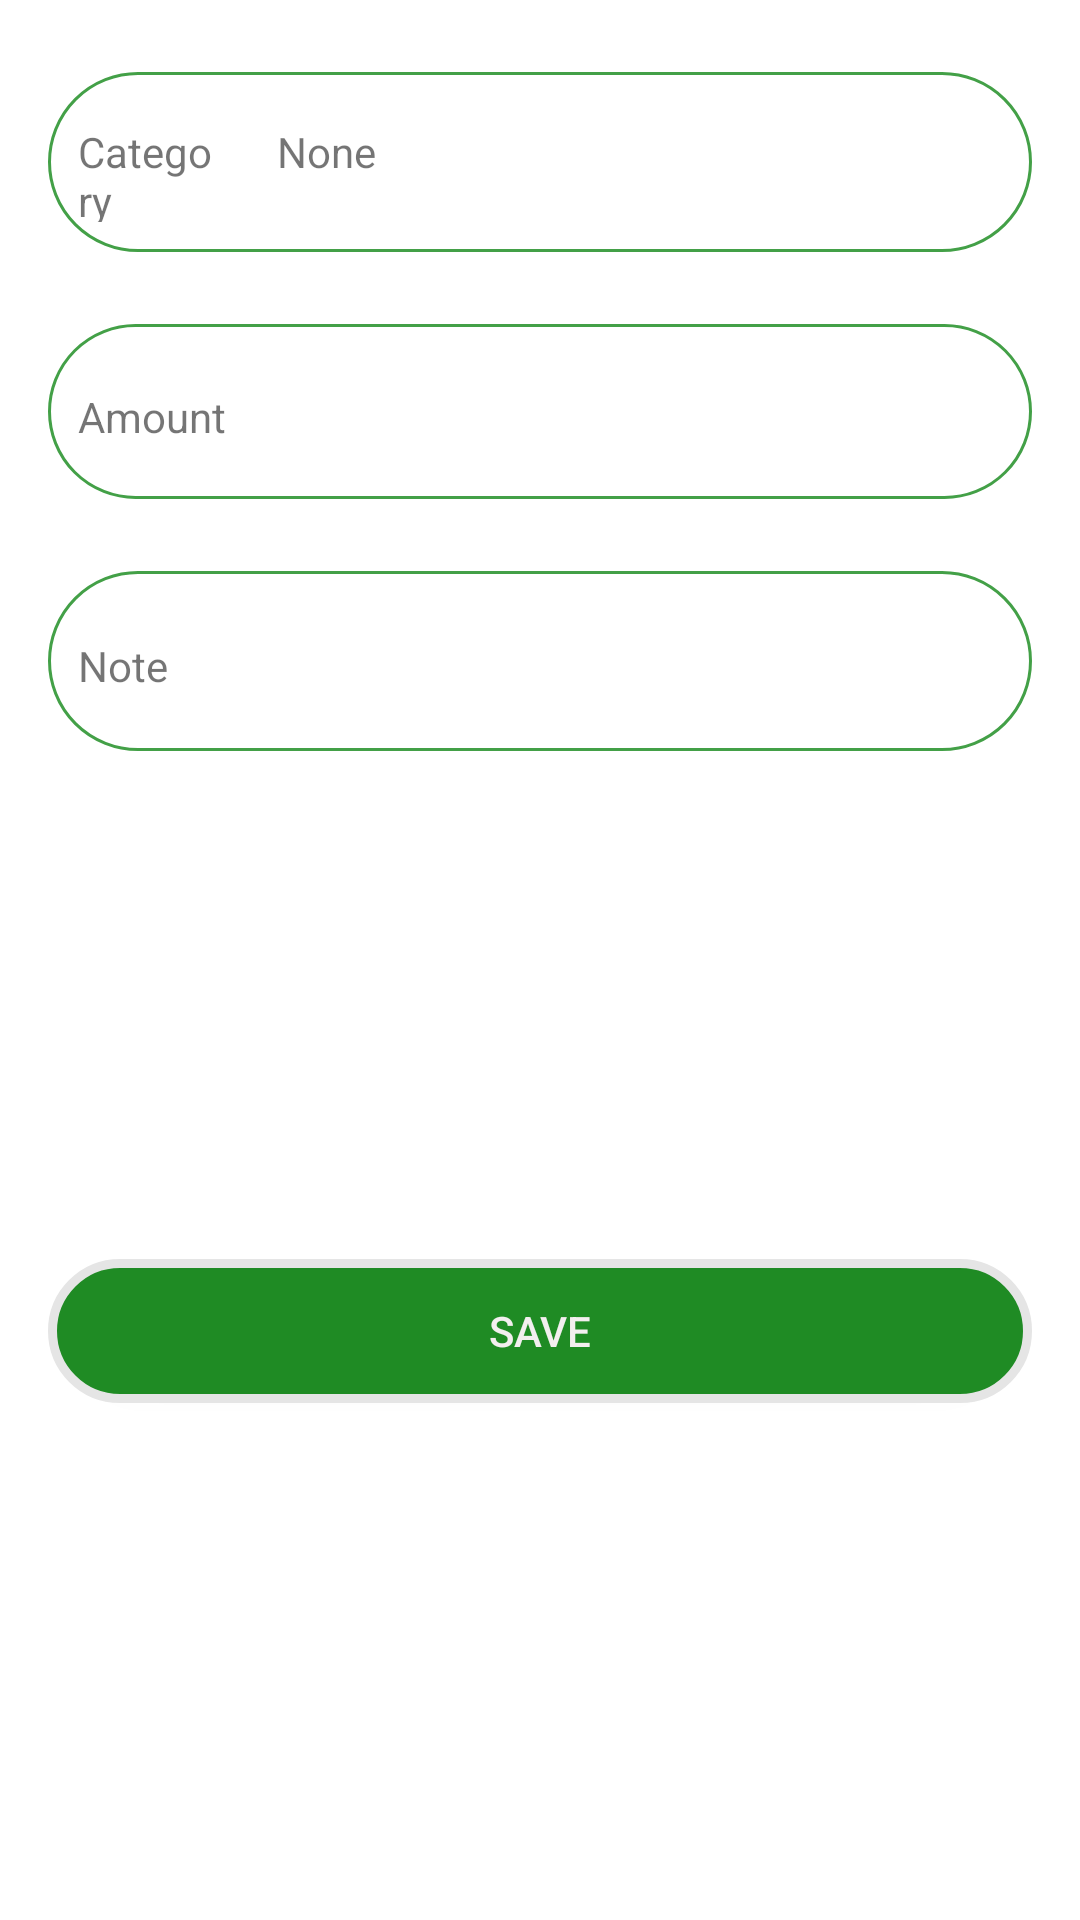

Here is an Android app screen rendered from its layout file. Give the layout XML and the strings, colors and styles it references.
<!-- AndroidManifest.xml: application theme Theme.Testdoan -->
<!-- res/layout/fragment_form_add__expense_period.xml -->
<?xml version="1.0" encoding="utf-8"?>
<androidx.constraintlayout.widget.ConstraintLayout xmlns:android="http://schemas.android.com/apk/res/android"
    xmlns:app="http://schemas.android.com/apk/res-auto"
    xmlns:tools="http://schemas.android.com/tools"

    android:layout_width="match_parent"
    android:layout_height="wrap_content"
    tools:context=".view.MainActivity">

    <LinearLayout
        android:id="@+id/linearLayout5"
        android:layout_width="0dp"
        android:layout_height="wrap_content"
        android:layout_marginStart="16dp"
        android:layout_marginTop="24dp"
        android:layout_marginEnd="16dp"
        android:background="@drawable/textinput"
        android:orientation="horizontal"
        android:padding="10dp"
        android:weightSum="1"
        app:layout_constraintEnd_toEndOf="parent"
        app:layout_constraintStart_toStartOf="parent"
        app:layout_constraintTop_toTopOf="parent">

        <TextView
            android:layout_width="0dp"
            android:layout_height="wrap_content"
            android:layout_weight=".25"
            android:text="@string/category" />

        <TextView
            android:id="@+id/form_expense_category_period"
            android:layout_width="100dp"
            android:layout_height="40dp"
            android:layout_marginLeft="10dp"
            android:layout_weight=".75"
            android:background="@drawable/rouder_edittext"
            android:padding="7dp"
            android:text="None" />
    </LinearLayout>


    <LinearLayout
        android:id="@+id/linearLayout_period"
        android:layout_width="0dp"
        android:layout_height="wrap_content"
        android:layout_marginStart="16dp"
        android:layout_marginTop="24dp"
        android:layout_marginEnd="16dp"
        android:background="@drawable/textinput"
        android:orientation="horizontal"
        android:padding="10dp"
        android:weightSum="1"
        app:layout_constraintEnd_toEndOf="parent"
        app:layout_constraintStart_toStartOf="parent"
        app:layout_constraintTop_toBottomOf="@+id/linearLayout5">

        <TextView
            android:layout_width="0dp"
            android:layout_height="wrap_content"
            android:layout_weight=".25"
            android:text="@string/money" />

        <EditText
            android:id="@+id/form_expense_amount_period"
            android:layout_width="100dp"
            android:layout_height="wrap_content"
            android:layout_marginLeft="10dp"
            android:layout_weight=".75"
            android:background="@drawable/rouder_edittext"
            android:inputType="numberDecimal"
            android:maxLength="11"
            android:padding="7dp" />

    </LinearLayout>


    <LinearLayout
        android:id="@+id/linearLayout6"
        android:layout_width="fill_parent"
        android:layout_height="wrap_content"
        android:layout_marginStart="16dp"
        android:layout_marginTop="24dp"
        android:layout_marginEnd="16dp"
        android:background="@drawable/textinput"
        android:orientation="horizontal"
        android:padding="10dp"
        android:weightSum="1"
        app:layout_constraintEnd_toEndOf="parent"
        app:layout_constraintStart_toStartOf="parent"
        app:layout_constraintTop_toBottomOf="@+id/linearLayout_period">

        <TextView
            android:layout_width="0dp"
            android:layout_height="wrap_content"
            android:layout_weight=".25"
            android:text="@string/note" />

        <EditText
            android:id="@+id/form_expense_note_period"
            android:layout_width="100dp"
            android:layout_height="40dp"
            android:layout_marginLeft="10dp"
            android:layout_weight=".75"
            android:background="@drawable/rouder_edittext"
            android:padding="7dp" />
    </LinearLayout>

    <Button
        android:id="@+id/form_expense_save_period"
        android:layout_width="0dp"
        android:layout_height="48dp"
        android:layout_marginStart="16dp"
        android:layout_marginTop="24dp"
        android:layout_marginEnd="16dp"
        android:layout_marginBottom="27dp"
        android:background="@drawable/button_pattern"
        android:text="Save"
        android:textColor="#F3EFEF"
        app:layout_constraintBottom_toBottomOf="parent"
        app:layout_constraintEnd_toEndOf="parent"
        app:layout_constraintStart_toStartOf="parent"
        app:layout_constraintTop_toBottomOf="@+id/linearLayout6" />

</androidx.constraintlayout.widget.ConstraintLayout>
<!-- resources referenced by this layout -->
<resources>
  <!-- drawable button_pattern (drawable) -->
  <?xml version="1.0" encoding="utf-8"?>
  <shape xmlns:android="http://schemas.android.com/apk/res/android"
      android:shape="rectangle" >
  
      <solid android:color="@color/backgroundselect" />
  
      <corners
          android:bottomLeftRadius="30dp"
          android:bottomRightRadius="30dp"
          android:topLeftRadius="30dp"
          android:topRightRadius="30dp" />
  
      <stroke
          android:width="3dp"
          android:color="#E5E5E5" />
  
  </shape>
  <!-- drawable textinput (drawable) -->
  <?xml version="1.0" encoding="utf-8"?>
  <shape xmlns:android="http://schemas.android.com/apk/res/android"
      android:shape="rectangle"
      android:padding="20dp">
      <solid android:color="#FFFFFF"/>
      <corners
          android:bottomRightRadius="45dp"
          android:bottomLeftRadius="45dp"
          android:topLeftRadius="45dp"
          android:topRightRadius="45dp"/>
      <stroke
          android:width="1dip"
          android:color="@color/bmiIdeal" />
  
  </shape>
  <string name="category">Category</string>
  <string name="money">Amount</string>
  <string name="note">Note</string>
  <style name="Theme.Testdoan" parent="Theme.MaterialComponents.DayNight.DarkActionBar">
          
          <item name="colorPrimary">@color/backgroundselect</item>
          <item name="colorPrimaryVariant">@color/backgroundselect</item>
          <item name="colorOnPrimary">@color/white</item>
          
  
          <item name="colorSecondary">@color/green_A700</item>
          <item name="colorSecondaryVariant">@color/teal_700</item>
          <item name="colorOnSecondary">@color/white</item>
          
          <item name="android:statusBarColor" tools:targetApi="l">?attr/colorPrimaryVariant</item>
          
      </style>
  <color name="backgroundselect">#1F8B24</color>
  <color name="bmiIdeal">#43a047</color>
  <color name="white">#FFFFFFFF</color>
  <color name="green_A700">#00C853</color>
  <color name="teal_700">#00796B</color>
</resources>
